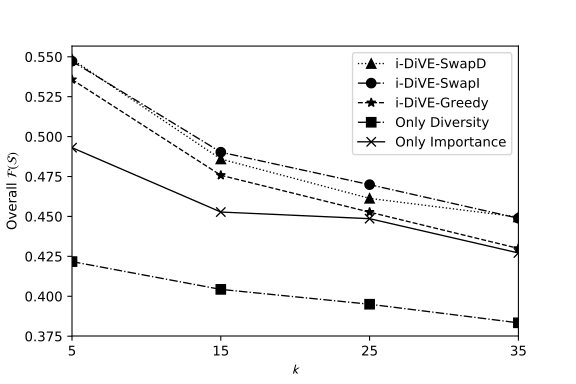

The file beside this chart, header and first rows:
Only Interestingness, 5, 0.636135939, 0.35, 0.986135939, 00:00.0
Only Diversity, 5, 0.3784, 0.465, 1.026, 00:00.0
i-DiVE Greedy, 5, 0.6381, 0.4333, 1.054, 00:00.6
i-DiVE-SwapI, 5, 0.6361, 0.4583, 1.04, 00:05.5
i-DiVE-SwapD, 5, 0.6319, 0.465, 1.057, 00:06.1
Only Interestingness, 15, 0.5849, 0.3206, 0.9055, 00:00.0
Only Diversity, 15, 0.3556, 0.453, 0.8086, 00:00.1
i-DiVE Greedy, 15, 0.5333, 0.4183, 0.9516, 00:03.4
i-DiVE-SwapI, 15, 0.5395, 0.441, 0.9805, 00:27.2
i-DiVE-SwapD, 15, 0.5743, 0.3976, 0.9719, 00:31.4
Only Interestingness, 25, 0.5108, 0.3864, 0.8972, 00:00.0
Only Diversity, 25, 0.3491, 0.4409, 0.79, 00:00.1
i-DiVE Greedy, 25, 0.5038, 0.4016, 0.9054, 00:05.5
i-DiVE-SwapI, 25, 0.4955, 0.4443, 0.9398, 00:38.8
i-DiVE-SwapD, 25, 0.5335, 0.3892, 0.9226, 01:28.2
Only Interestingness, 35, 0.4541, 0.4001, 0.8543, 00:00.0
Only Diversity, 35, 0.3327, 0.4341, 0.7667, 00:00.1
i-DiVE Greedy, 35, 0.449, 0.4109, 0.86, 00:09.2
i-DiVE-SwapI, 35, 0.451, 0.4467, 0.8977, 01:23.5
i-DiVE-SwapD, 35, 0.5168, 0.3825, 0.8993, 02:56.9
